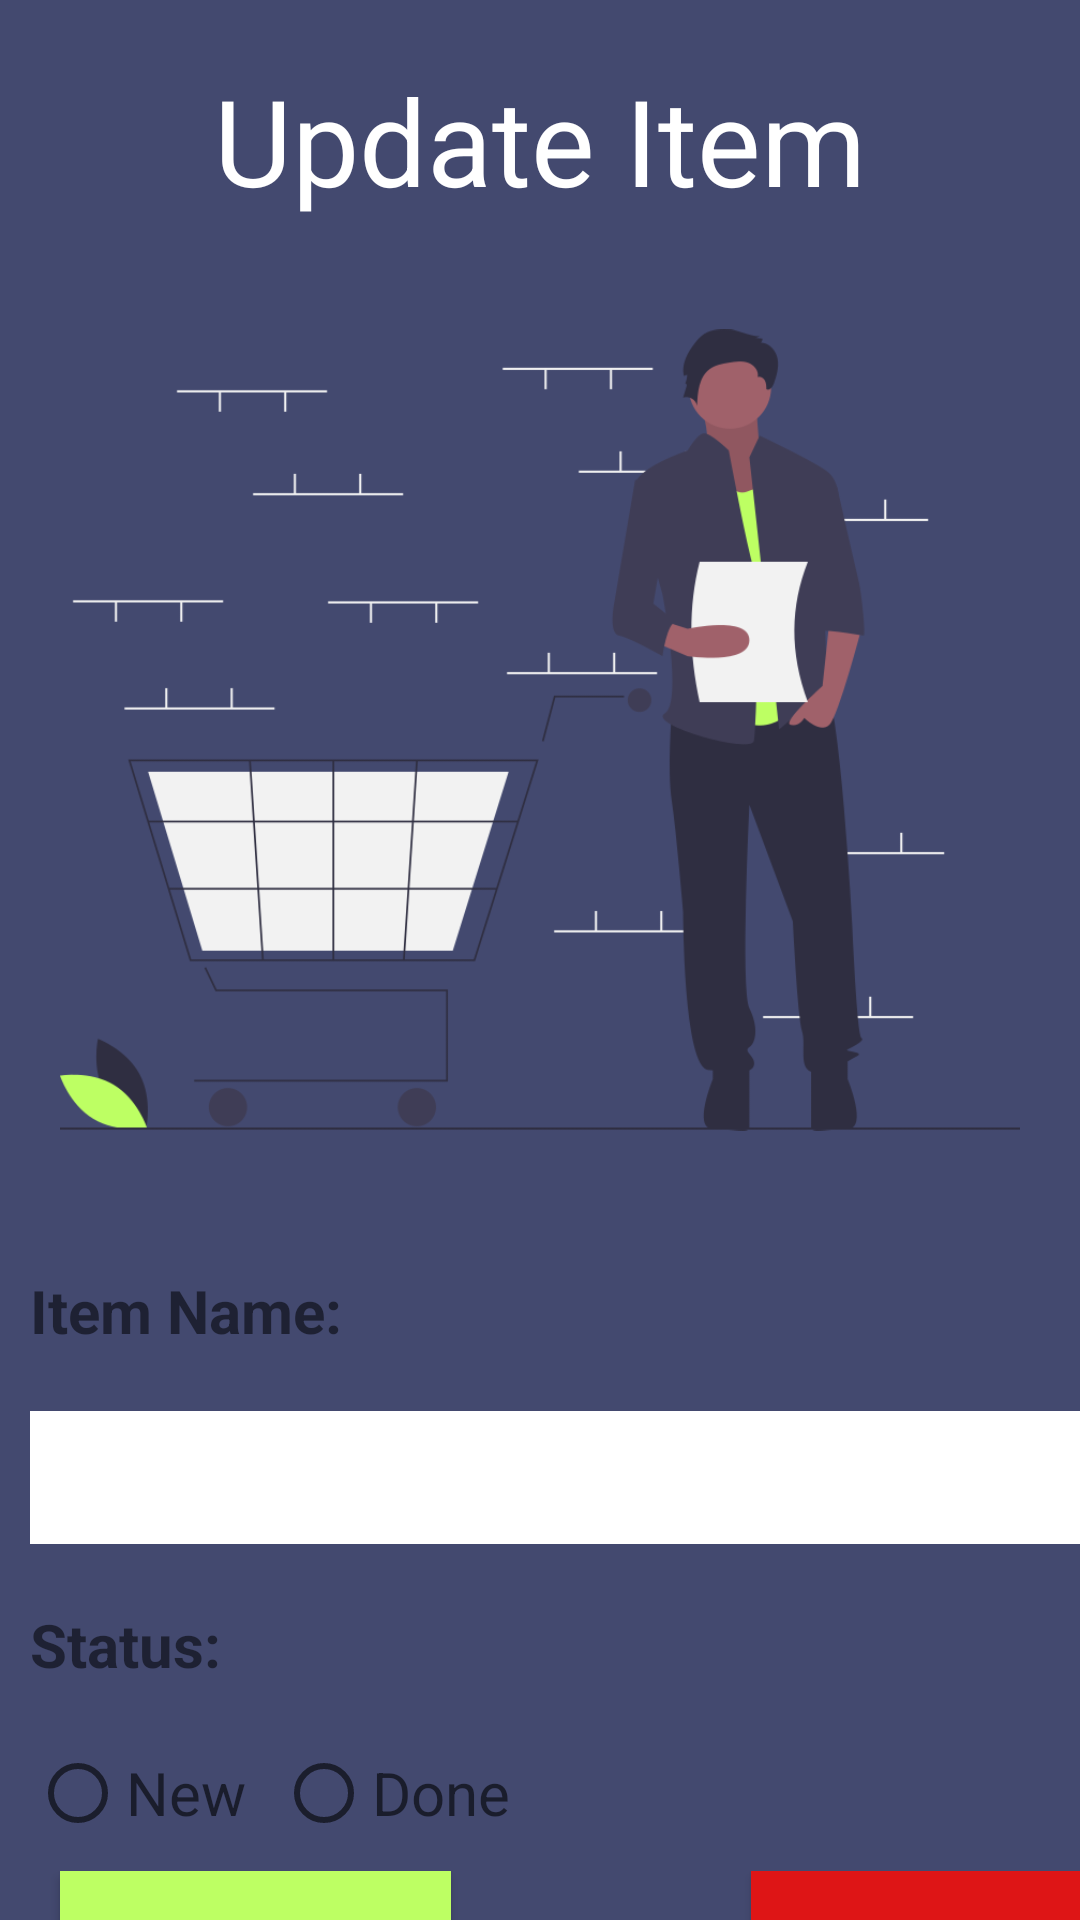

The Android layout XML behind this screen, and the referenced resources:
<!-- AndroidManifest.xml: application theme Theme.Exame1 -->
<!-- res/layout/activity_update.xml -->
<?xml version="1.0" encoding="utf-8"?>
<LinearLayout xmlns:android="http://schemas.android.com/apk/res/android"
    xmlns:app="http://schemas.android.com/apk/res-auto"
    xmlns:tools="http://schemas.android.com/tools"
    android:layout_width="match_parent"
    android:layout_height="match_parent"
    android:orientation="vertical"
    android:background="@color/background"
    tools:context=".UpdateActivity">

    <TextView
        android:layout_width="wrap_content"
        android:layout_height="wrap_content"
        android:text="Update Item"
        android:textColor="@color/white"
        android:textSize="40dp"
        android:layout_gravity="center_horizontal"
        android:layout_marginTop="20dp"/>

    <ImageView
        android:layout_marginTop="30dp"
        android:layout_width="wrap_content"
        android:layout_height="300dp"
        android:layout_margin="20dp"
        android:src="@drawable/add_item" />

    <TextView
        android:layout_width="wrap_content"
        android:layout_height="wrap_content"
        android:text="Item Name:"
        android:textSize="20dp"
        android:layout_margin="10dp"
        android:textStyle="bold"/>

    <EditText
        android:padding="10dp"
        android:layout_margin="10dp"
        android:layout_width="390dp"
        android:layout_marginLeft="10dp"
        android:layout_height="wrap_content"
        android:background="@color/white"/>

    <TextView
        android:layout_margin="10dp"
        android:layout_width="wrap_content"
        android:layout_height="wrap_content"
        android:text="Status:"
        android:textSize="20dp"
        android:textStyle="bold"/>

    <RadioGroup
        android:layout_margin="10dp"
        android:orientation="horizontal"
        android:layout_width="match_parent"
        android:layout_height="wrap_content"
        android:tag="New">



        <RadioButton
            android:layout_width="wrap_content"
            android:layout_height="wrap_content"
            android:hint="New"
            android:textSize="20dp"
            />

        <RadioButton
            android:layout_marginLeft="10dp"
            android:layout_width="wrap_content"
            android:layout_height="wrap_content"
            android:hint="Done"
            android:textSize="20dp"
            />


    </RadioGroup>

    <LinearLayout
        android:orientation="horizontal"
        android:layout_width="match_parent"
        android:layout_height="wrap_content">

        <Button
            android:padding="20dp"
            android:layout_marginLeft="20dp"
            android:layout_width="wrap_content"
            android:layout_height="wrap_content"
            android:text="+ Update"
            android:textColor="@color/white"
            android:background="@color/green"
            android:textSize="20dp"/>

        <Button
            android:padding="20dp"
            android:background="@color/red"
            android:text="x Cancel"
            android:textColor="@color/white"
            android:textSize="20dp"
            android:layout_marginLeft="100dp"
            android:layout_width="wrap_content"
            android:layout_height="wrap_content"/>

    </LinearLayout>




</LinearLayout>
<!-- resources referenced by this layout -->
<resources>
  <color name="background">#43496F</color>
  <color name="green">#BDFF63</color>
  <color name="red">#DE1516</color>
  <color name="white">#FFFFFFFF</color>
  <!-- drawable add_item: png bitmap (drawable, 41027 bytes) -->
  <style name="Theme.Exame1" parent="Base.Theme.Exame1" />
  <style name="Base.Theme.Exame1" parent="Theme.AppCompat.Light.NoActionBar">
          
          
      </style>
</resources>
